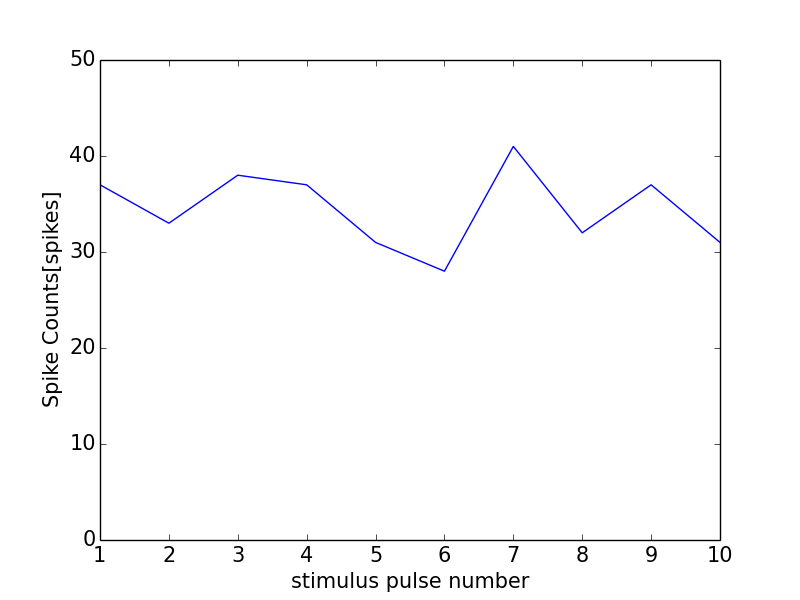

The data file committed next to this chart (first rows):
0, 0.0
0, 0
1, 37
2, 33
3, 38
4, 37
5, 31
6, 28
7, 41
8, 32
9, 37
10, 31
11, 1
